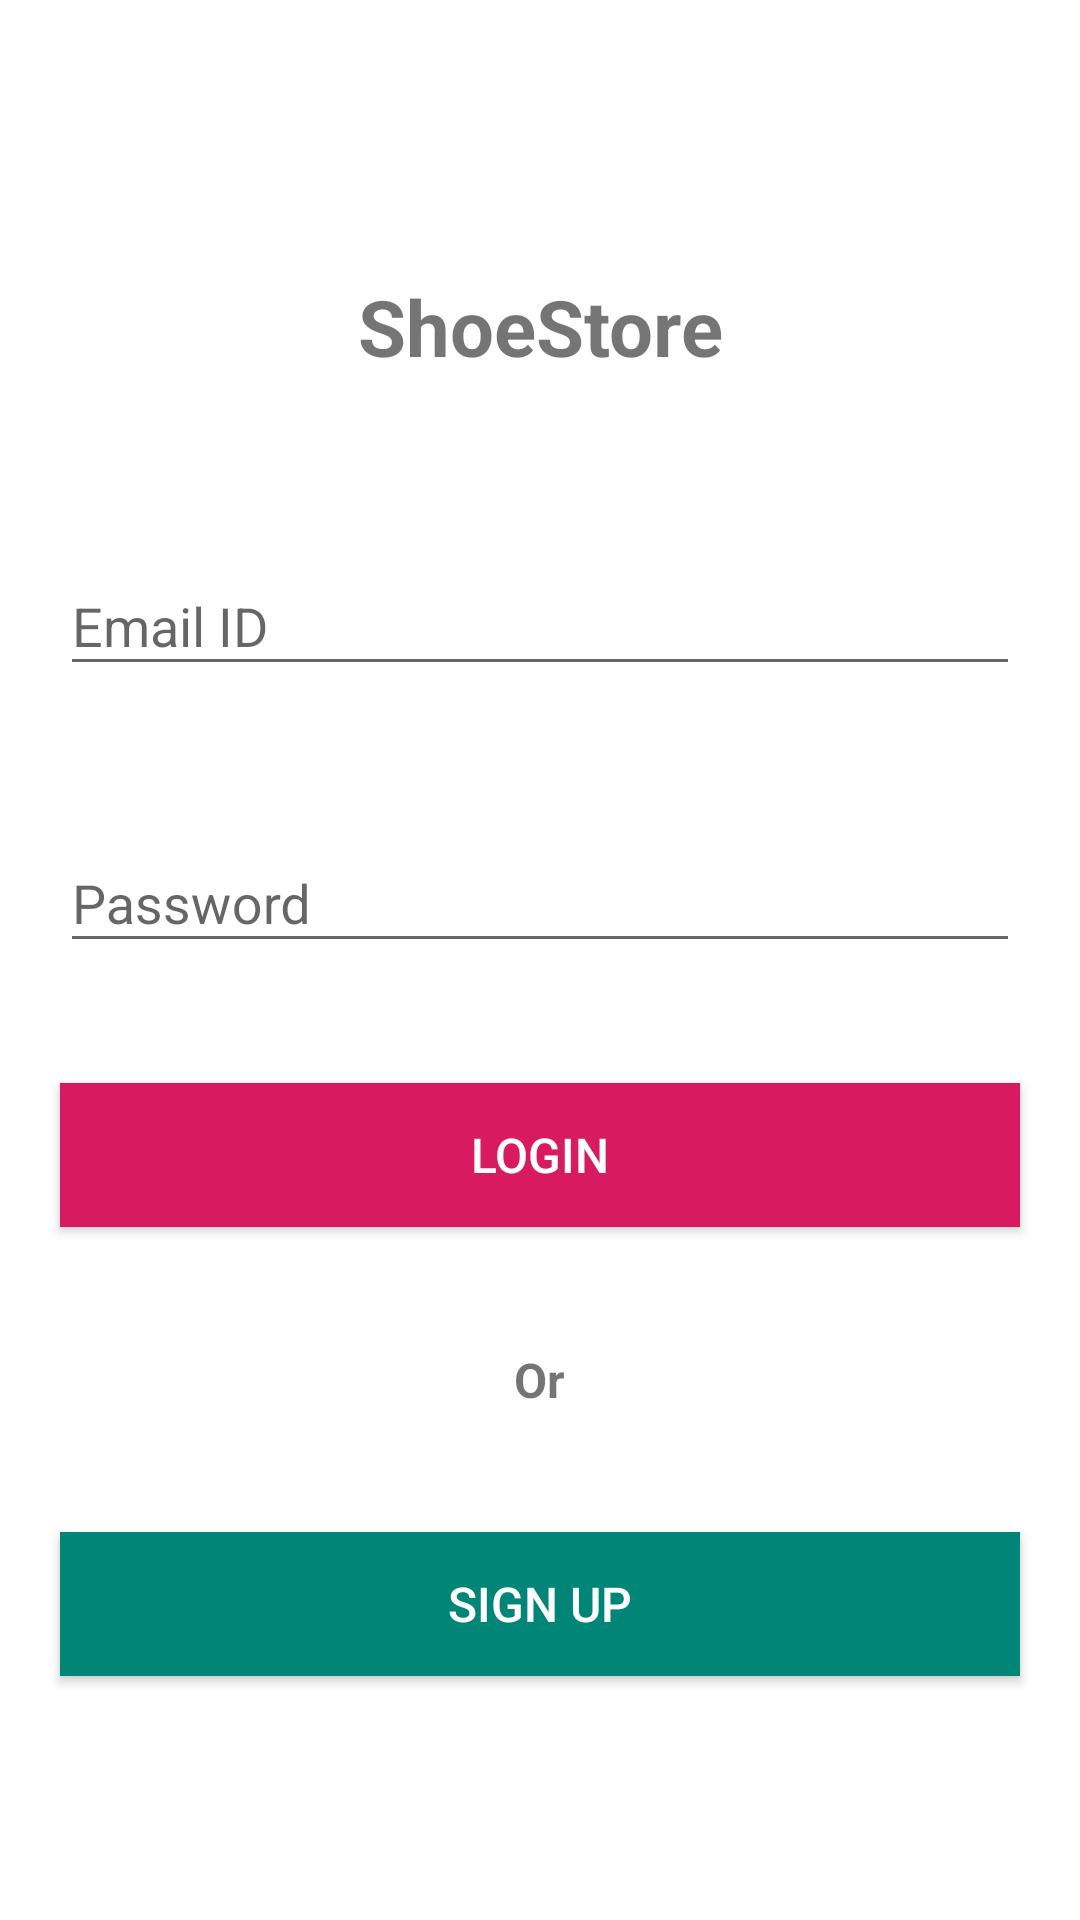

This screen was rendered from an Android layout file. Write that file and the resources it references.
<!-- AndroidManifest.xml: application theme AppTheme.NoActionBar -->
<!-- res/layout/fragment_auth.xml -->
<?xml version="1.0" encoding="utf-8"?>
<layout xmlns:android="http://schemas.android.com/apk/res/android"
    xmlns:tools="http://schemas.android.com/tools">

    

    <ScrollView
        android:layout_width="match_parent"
        android:layout_height="match_parent"
        android:fillViewport="true">

        

        <LinearLayout
            android:layout_width="match_parent"
            android:layout_height="wrap_content"
            android:background="@android:color/white"
            android:gravity="center_vertical|center_horizontal"
            android:orientation="vertical">

            <TextView
                android:layout_width="match_parent"
                android:layout_height="wrap_content"
                android:layout_margin="@dimen/gap_20dp"
                android:gravity="center"
                android:padding="@dimen/gap_10dp"
                android:text="@string/app_name"
                android:textSize="@dimen/text26sp"
                android:textStyle="bold" />

            <com.google.android.material.textfield.TextInputLayout
                android:layout_width="match_parent"
                android:layout_height="wrap_content"
                android:layout_margin="@dimen/gap_20dp"
                android:hint="@string/email_id">

                <com.google.android.material.textfield.TextInputEditText
                    android:id="@+id/fragment_auth_et_email"
                    android:layout_width="match_parent"
                    android:layout_height="wrap_content"
                    android:textSize="@dimen/text18sp" />
            </com.google.android.material.textfield.TextInputLayout>

            <com.google.android.material.textfield.TextInputLayout
                android:layout_width="match_parent"
                android:layout_height="wrap_content"
                android:layout_margin="@dimen/gap_20dp"
                android:hint="@string/password">

                <com.google.android.material.textfield.TextInputEditText
                    android:id="@+id/fragment_auth_et_password"
                    android:layout_width="match_parent"
                    android:layout_height="wrap_content"
                    android:inputType="textPassword"
                    android:textSize="@dimen/text18sp" />

            </com.google.android.material.textfield.TextInputLayout>

            <Button
                android:id="@+id/fragment_auth_btn_login"
                android:layout_width="match_parent"
                android:layout_height="wrap_content"
                android:layout_margin="@dimen/gap_20dp"
                android:layout_marginStart="@dimen/gap_5dp"
                android:background="@color/colorAccent"
                android:text="@string/auth_header"
                android:textColor="@android:color/white"
                android:textSize="@dimen/text16sp"
                tools:ignore="ButtonStyle" />

            <TextView
                android:layout_width="wrap_content"
                android:layout_height="wrap_content"
                android:layout_margin="@dimen/gap_20dp"
                android:text="@string/or"
                android:textSize="@dimen/text16sp"
                android:textStyle="bold" />

            <Button
                android:id="@+id/fragment_auth_btn_signup"
                android:layout_width="match_parent"
                android:layout_height="wrap_content"
                android:layout_margin="@dimen/gap_20dp"
                android:layout_marginEnd="@dimen/gap_5dp"
                android:background="@color/colorPrimary"
                android:text="@string/sign_up"
                android:textColor="@android:color/white"
                android:textSize="@dimen/text16sp"
                tools:ignore="ButtonStyle" />

        </LinearLayout>

    </ScrollView>

</layout>
<!-- resources referenced by this layout -->
<resources>
  <color name="colorAccent">#D81B60</color>
  <color name="colorPrimary">#008577</color>
  <dimen name="gap_10dp">10dp</dimen>
  <dimen name="gap_20dp">20dp</dimen>
  <dimen name="gap_5dp">5dp</dimen>
  <dimen name="text16sp">16sp</dimen>
  <dimen name="text18sp">18sp</dimen>
  <dimen name="text26sp">26sp</dimen>
  <string name="app_name">ShoeStore</string>
  <string name="auth_header">Login</string>
  <string name="email_id">Email ID</string>
  <string name="or">Or</string>
  <string name="password">Password</string>
  <string name="sign_up">Sign Up</string>
  <style name="AppTheme.NoActionBar">
          <item name="windowActionBar">false</item>
          <item name="windowNoTitle">true</item>
      </style>
</resources>
